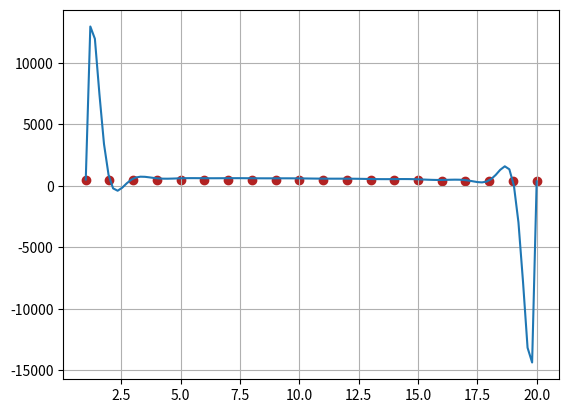

Recreate this plot in Python.
import numpy as np
import matplotlib.pyplot as plt

def chebyshev_polynomial(x,n):
    T=[1,x]
    for i in range(n-2):
        T.append(2*x*T[i+1]-T[i])
    return T 

def calculate_coeficients(X,Y):
    T=np.matrix([chebyshev_polynomial(x,len(X))for x in X])
    print(np.shape(T))
    T_inv=np.linalg.inv(T)
    print(np.shape(T))
    return T_inv@Y

def eval(X,n,a):
    T=np.matrix([chebyshev_polynomial(x,n)for x in X])
    yval=T@a
    print(np.shape(T))
    return yval.A1

f=lambda x:(np.log(x) / (np.sin(2 * x) + 1.5)) + (x / 5)

yCO2emission=np.array([516.82, 507.64, 506.03, 511.21, 504.28, 507.75, 509.04, 499.20, 492.48, 486.46, 
                       468.66, 472.62, 456.72, 460.30, 461.27, 427.77, 433.22, 433.60, 436.18, 422.74,])

interval=(1,20)
n=20
X=np.linspace(*interval,20)
a=calculate_coeficients(X,yCO2emission).T
smooth=np.linspace(*interval,100)
yval=eval(smooth,n,a)
print(np.shape(yval))
plt.grid()
plt.plot(smooth,yval)
plt.scatter(X,yCO2emission,c='firebrick')
plt.show()